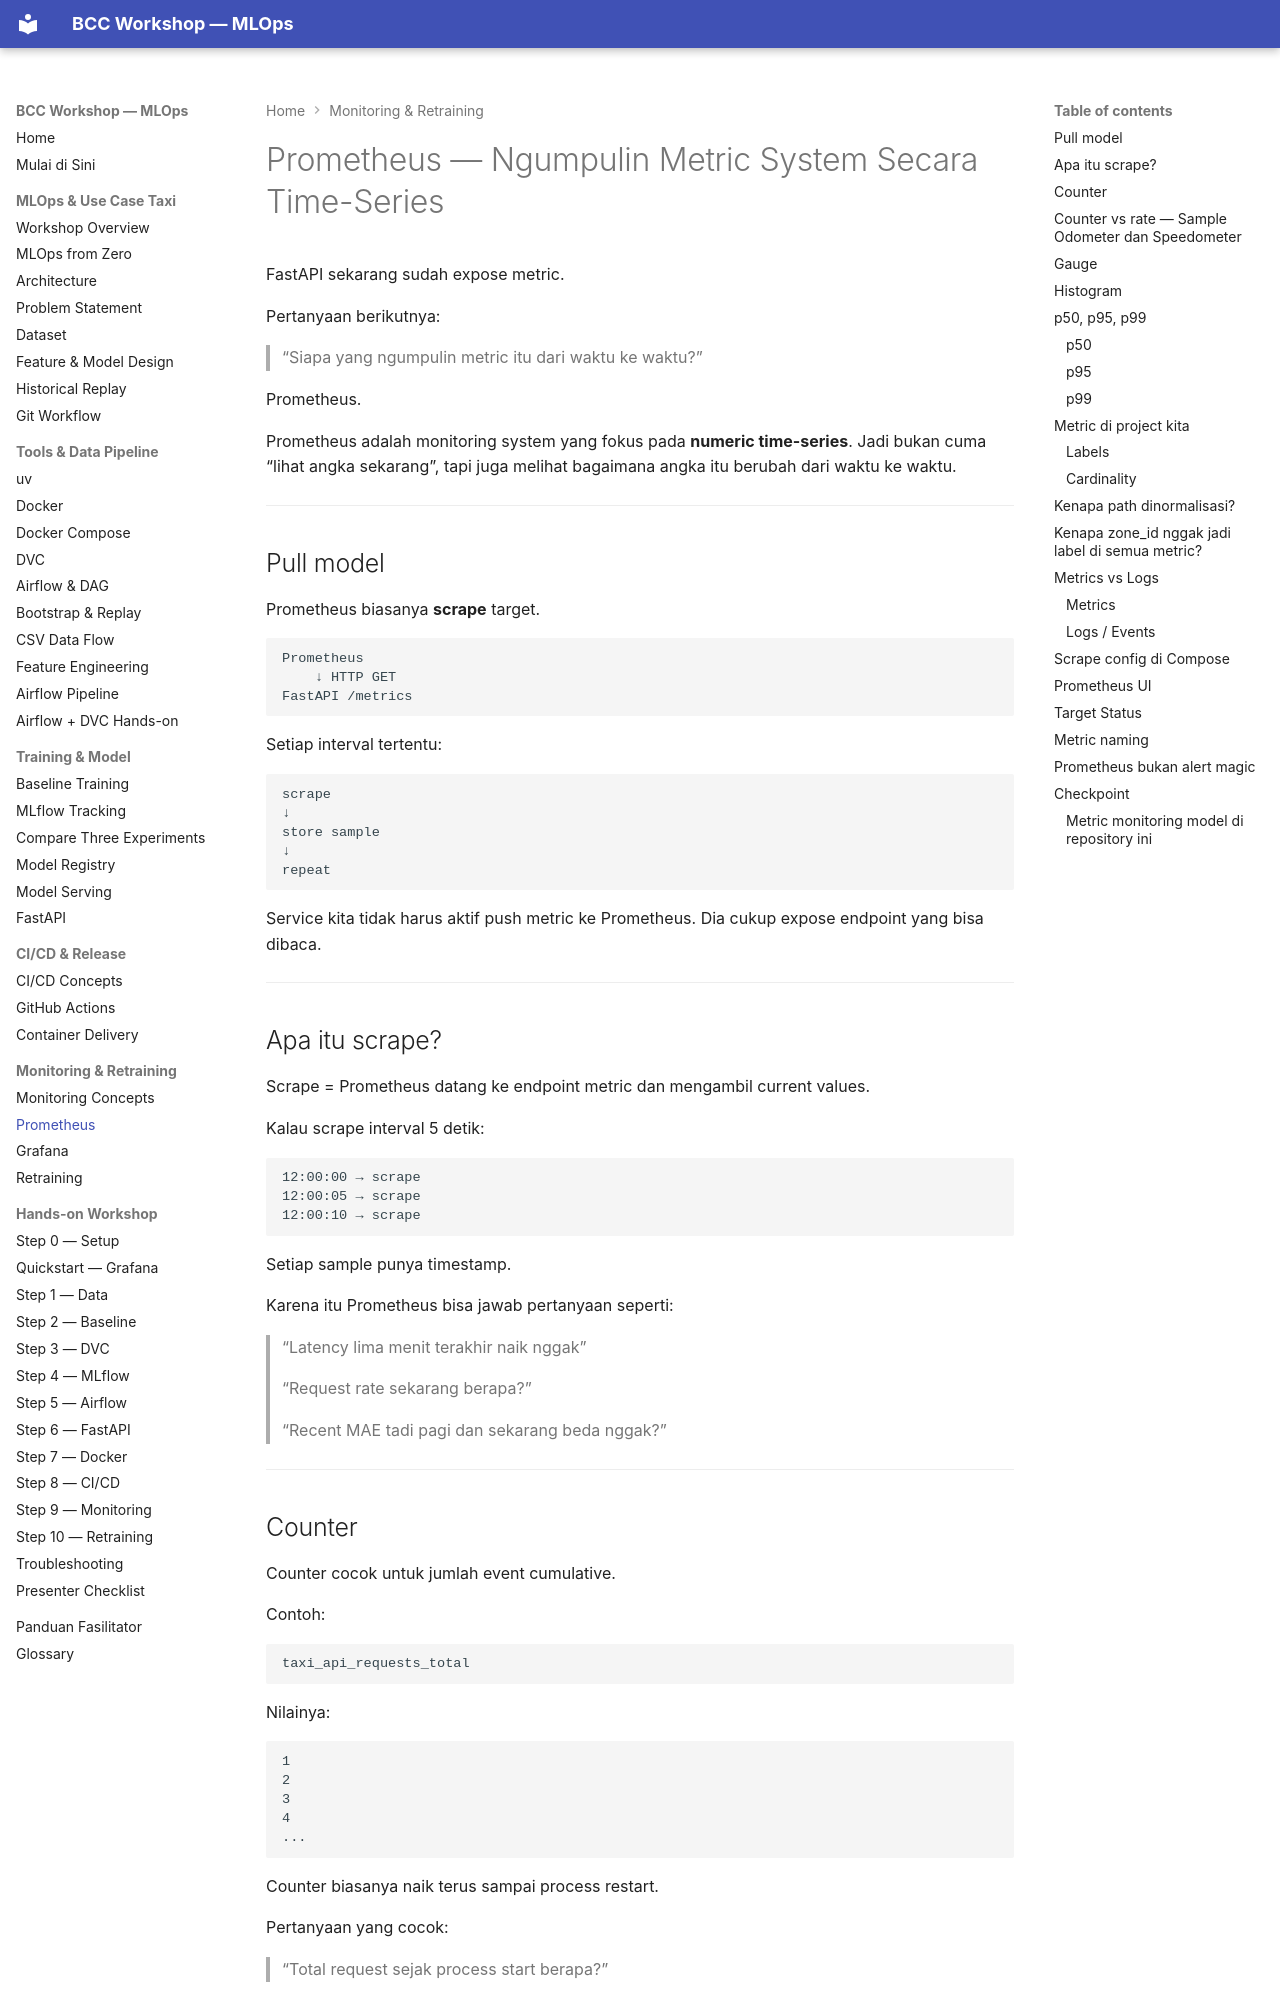

repository: ahmadnafi30/bcc-workshop-mlops · page: 09-monitoring/prometheus/index.html · generator: mkdocs

# Prometheus — Ngumpulin Metric System Secara Time-Series

FastAPI sekarang sudah expose metric.

Pertanyaan berikutnya:

> “Siapa yang ngumpulin metric itu dari waktu ke waktu?”

Prometheus.

Prometheus adalah monitoring system yang fokus pada **numeric time-series**. Jadi bukan cuma “lihat angka sekarang”, tapi juga melihat bagaimana angka itu berubah dari waktu ke waktu.

---

## Pull model

Prometheus biasanya **scrape** target.

~~~text
Prometheus
    ↓ HTTP GET
FastAPI /metrics
~~~

Setiap interval tertentu:

~~~text
scrape
↓
store sample
↓
repeat
~~~

Service kita tidak harus aktif push metric ke Prometheus. Dia cukup expose endpoint yang bisa dibaca.

---

## Apa itu scrape?

Scrape = Prometheus datang ke endpoint metric dan mengambil current values.

Kalau scrape interval 5 detik:

~~~text
12:00:00 → scrape
12:00:05 → scrape
12:00:10 → scrape
~~~

Setiap sample punya timestamp.

Karena itu Prometheus bisa jawab pertanyaan seperti:

> “Latency lima menit terakhir naik nggak”

> “Request rate sekarang berapa?”

> “Recent MAE tadi pagi dan sekarang beda nggak?”

---

## Counter

Counter cocok untuk jumlah event cumulative.

Contoh:

~~~text
taxi_api_requests_total
~~~

Nilainya:

~~~text
1
2
3
4
...
~~~

Counter biasanya naik terus sampai process restart.

Pertanyaan yang cocok:

> “Total request sejak process start berapa?”

Tapi kalau kita mau tahu traffic **sekarang**, raw counter kurang helpful.

Kita butuh rate.

---
